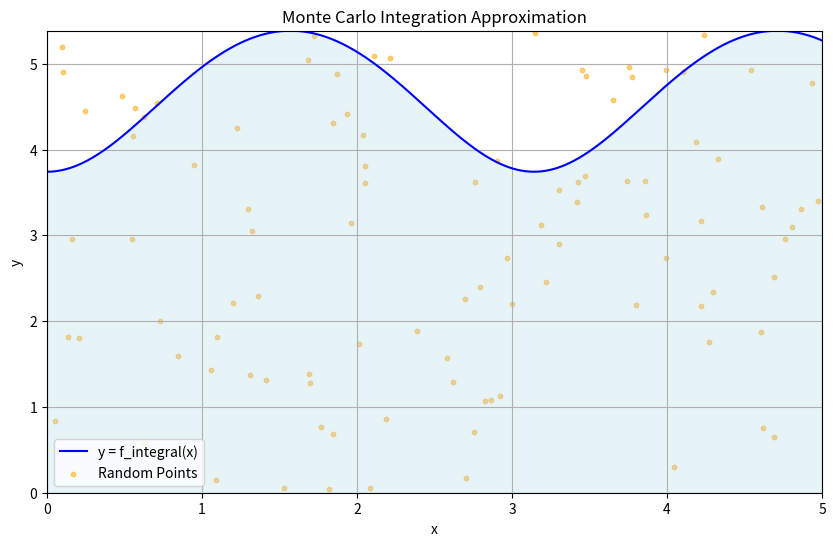

The matplotlib source for this figure:
# Required libraries
import numpy as np
import matplotlib.pyplot as plt

# Constants for the problem
n = 15  # variant number for the integral computation
N = 100  # number of random points for Monte Carlo integration

# Define the function for the integral based on n
def f_integral(x):
    return (29 - n * (np.cos(x))**2)**0.5

# Determine rectangle bounds for the graph
a = 5  # Upper limit of integration
b = max(f_integral(np.linspace(0, a, 100)))  # Maximum value of f_integral in [0, 5]

# Monte Carlo method for integral approximation
x_random = np.random.uniform(0, a, N)
y_random = np.random.uniform(0, b, N)

# Count points under the curve
M = sum(1 for x, y in zip(x_random, y_random) if y < f_integral(x))

# Calculate the integral approximation
integral_estimate = (M / N) * a * b

# Calculate error metrics
absolute_error = abs(integral_estimate - (a * b)) / N  # Approximate absolute error
relative_error = absolute_error / integral_estimate  # Relative error

# Plotting the function and random points
x_vals = np.linspace(0, a, 1000)
y_vals = [f_integral(x) for x in x_vals]

print(f"Интеграл: {integral_estimate:.6f}",f"\nАбсолютная погрешность: {absolute_error:.6f}",f"\nОтносительная погрешность: {relative_error:.6f}")

plt.figure(figsize=(10, 6))
plt.plot(x_vals, y_vals, label="y = f_integral(x)", color="blue")
plt.scatter(x_random, y_random, color="orange", s=10, alpha=0.5, label="Random Points")
plt.fill_between(x_vals, y_vals, color="lightblue", alpha=0.3)
plt.xlim(0, a)
plt.ylim(0, b)
plt.xlabel("x")
plt.ylabel("y")
plt.title("Monte Carlo Integration Approximation")
plt.legend()
plt.grid(True)
plt.show()
